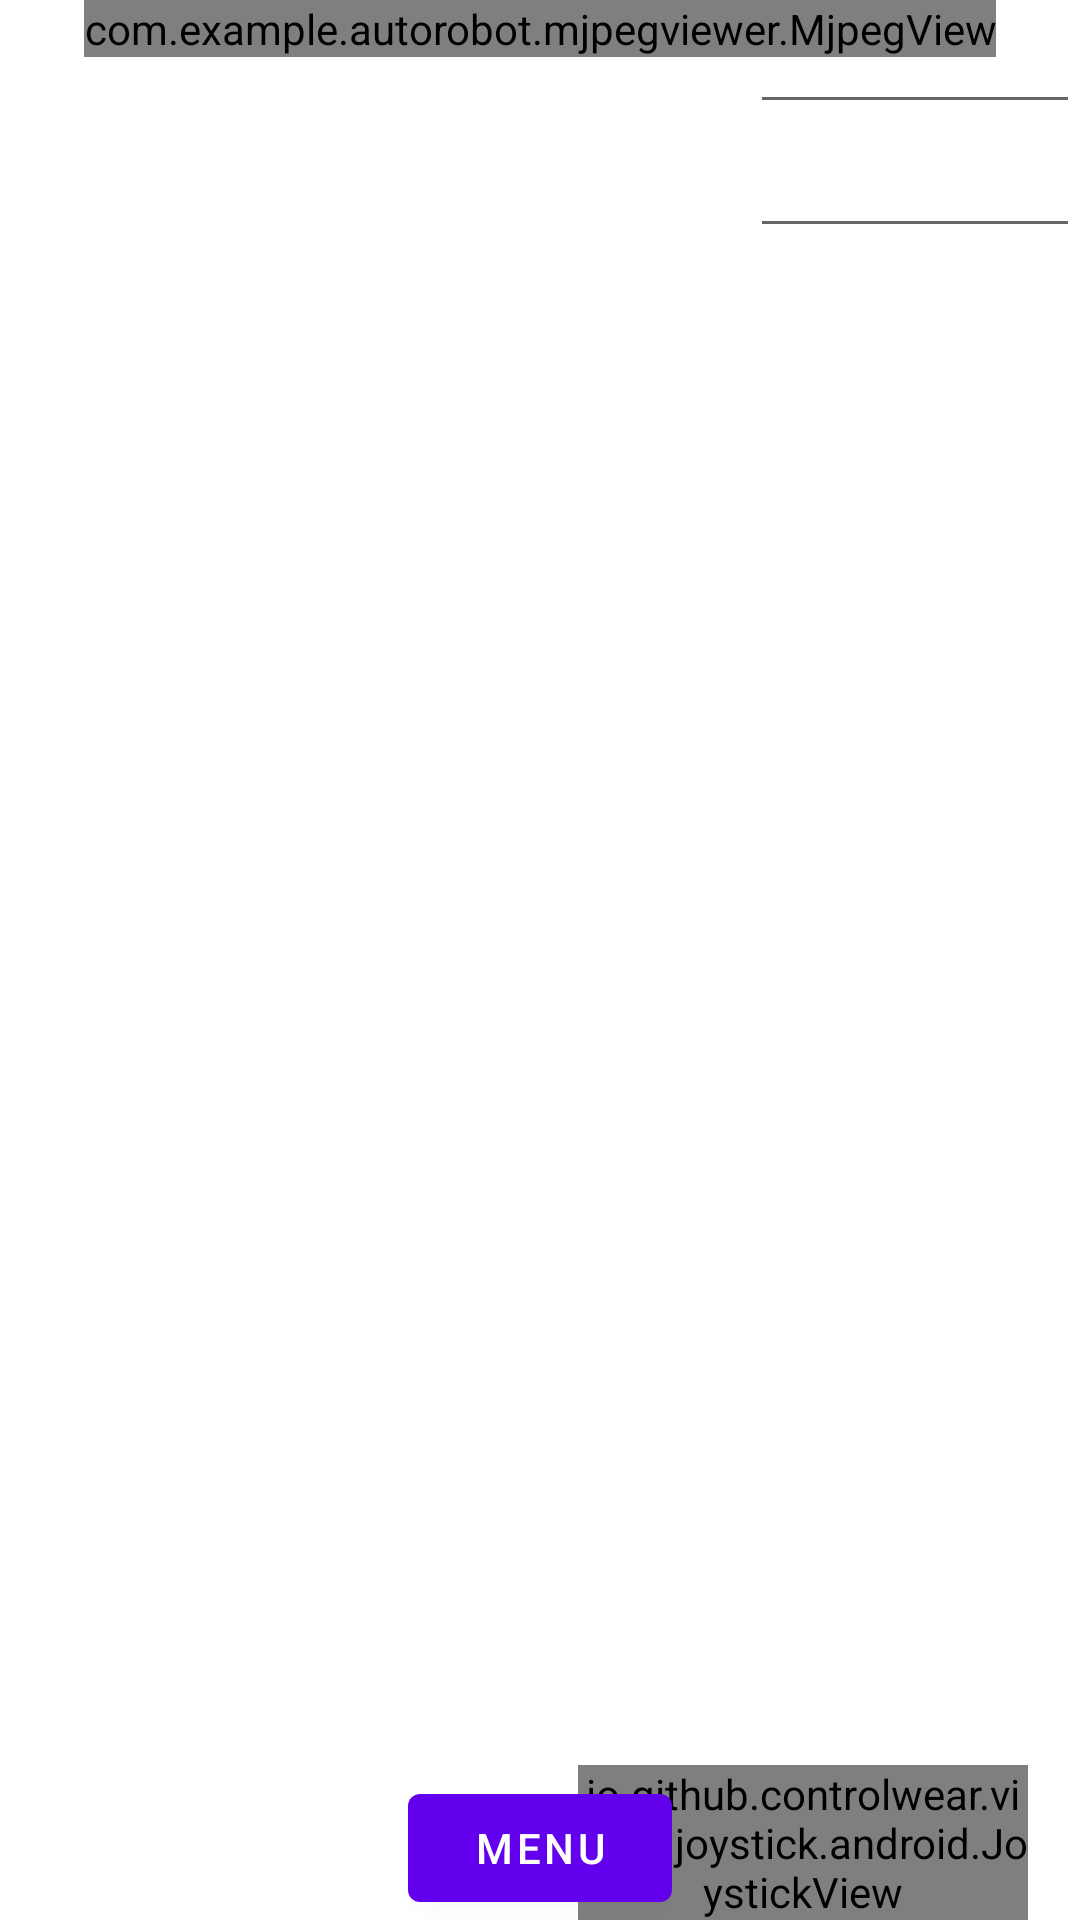

Here is an Android app screen rendered from its layout file. Give the layout XML and the strings, colors and styles it references.
<!-- AndroidManifest.xml: application theme Theme.AutoRobot -->
<!-- res/layout/fragment_second.xml -->
<?xml version="1.0" encoding="utf-8"?>
<androidx.constraintlayout.widget.ConstraintLayout
    xmlns:android="http://schemas.android.com/apk/res/android"
    xmlns:app="http://schemas.android.com/apk/res-auto"
    xmlns:tools="http://schemas.android.com/tools"
    android:layout_width="match_parent"
    android:layout_height="match_parent"
    tools:context=".SecondFragment">

    <com.example.autorobot.mjpegviewer.MjpegView
        android:id="@+id/mjpegid"
        android:layout_width="wrap_content"
        android:layout_height="0dp"
        app:layout_constraintEnd_toEndOf="parent"
        app:layout_constraintStart_toStartOf="parent"
        app:layout_constraintTop_toTopOf="parent" />

    <io.github.controlwear.virtual.joystick.android.JoystickView
        android:id="@+id/joystickid"
        android:layout_width="150dp"
        android:layout_height="wrap_content"
        app:JV_backgroundColor="#009688"
        app:JV_borderColor="#00796B"
        app:JV_borderWidth="4dp"
        app:JV_buttonColor="#FF6E40"
        app:JV_buttonSizeRatio="25%"
        app:JV_fixedCenter="false"
        app:layout_constraintBottom_toBottomOf="parent"
        app:layout_constraintEnd_toEndOf="@+id/mjpegid"
        app:layout_constraintHorizontal_bias="0.75"
        app:layout_constraintStart_toEndOf="@+id/button_second" />

    <Button
        android:id="@+id/button_second"
        android:layout_width="wrap_content"
        android:layout_height="wrap_content"
        android:text="@string/menu"
        app:layout_constraintBottom_toBottomOf="parent"
        app:layout_constraintEnd_toEndOf="parent"
        app:layout_constraintStart_toStartOf="parent"
        app:layout_constraintTop_toTopOf="@+id/mjpegid"
        app:layout_constraintVertical_bias="1.0" />

    <EditText
        android:id="@+id/speedid"
        android:layout_width="110dp"
        android:layout_height="wrap_content"
        android:ems="10"
        android:inputType="numberDecimal"
        app:layout_constraintEnd_toEndOf="parent"
        app:layout_constraintTop_toTopOf="parent" />

    <EditText
        android:id="@+id/angleid"
        android:layout_width="110dp"
        android:layout_height="wrap_content"
        android:ems="10"
        android:inputType="numberDecimal"
        app:layout_constraintEnd_toEndOf="parent"
        app:layout_constraintTop_toBottomOf="@+id/speedid" />

</androidx.constraintlayout.widget.ConstraintLayout>
<!-- resources referenced by this layout -->
<resources>
  <string name="menu">Menu</string>
  <style name="Theme.AutoRobot" parent="Theme.MaterialComponents.DayNight.DarkActionBar">
          
          <item name="colorPrimary">@color/purple_500</item>
          <item name="colorPrimaryVariant">@color/purple_700</item>
          <item name="colorOnPrimary">@color/white</item>
          
          <item name="colorSecondary">@color/teal_200</item>
          <item name="colorSecondaryVariant">@color/teal_700</item>
          <item name="colorOnSecondary">@color/black</item>
          
          <item name="android:statusBarColor" tools:targetApi="l">?attr/colorPrimaryVariant</item>
          
      </style>
  <!-- not gathered from this repository: default colours our renderer supplied (Android Studio template values) -->
  <color name="purple_500">#FF6200EE</color>
  <color name="purple_700">#FF3700B3</color>
  <color name="teal_200">#FF03DAC5</color>
  <color name="teal_700">#FF018786</color>
  <color name="black">#FF000000</color>
  <color name="white">#FFFFFFFF</color>
</resources>
